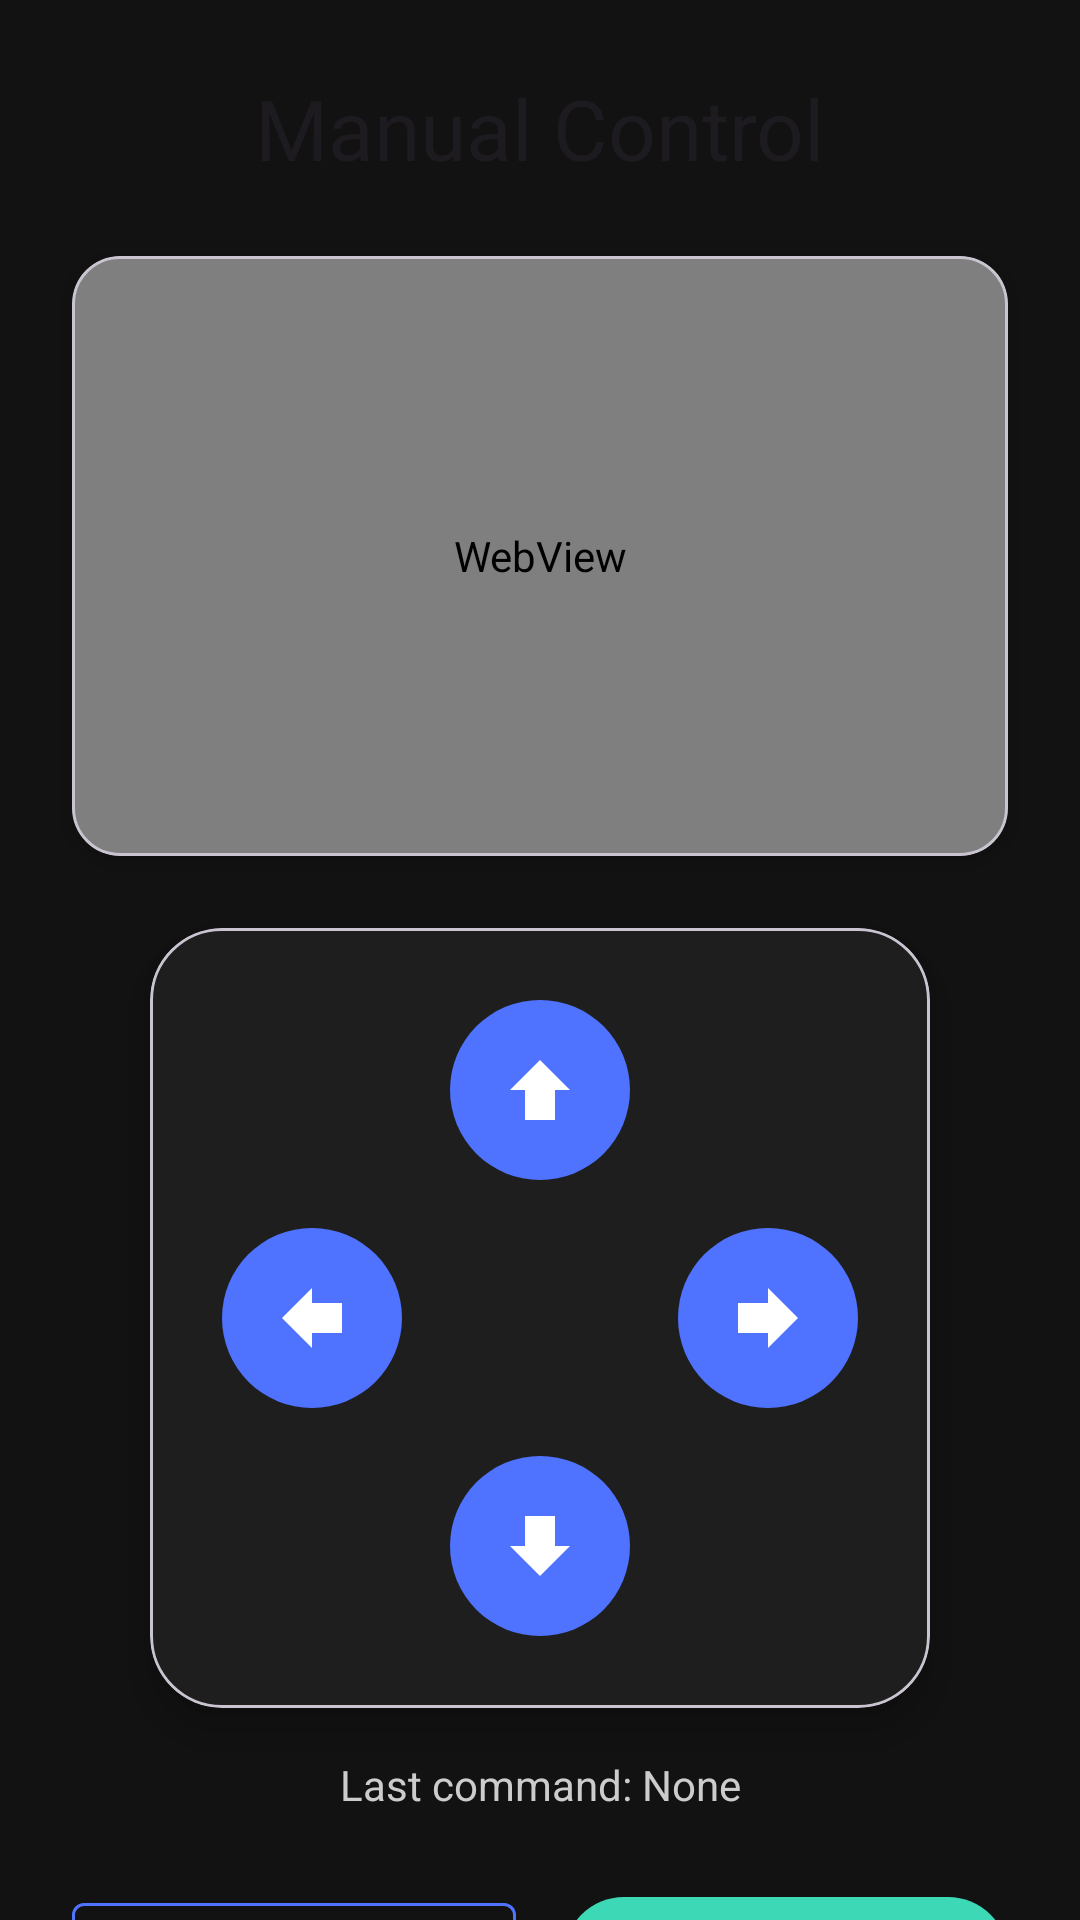

The Android layout XML behind this screen, and the referenced resources:
<!-- AndroidManifest.xml: application theme Theme.Autonomous_Delivery_Robot -->
<!-- res/layout/activity_control.xml -->
<?xml version="1.0" encoding="utf-8"?>
<androidx.constraintlayout.widget.ConstraintLayout
    xmlns:android="http://schemas.android.com/apk/res/android"
    xmlns:app="http://schemas.android.com/apk/res-auto"
    android:layout_width="match_parent"
    android:layout_height="match_parent"
    android:background="@color/background">

    <TextView
        android:id="@+id/titleTextView"
        android:layout_width="wrap_content"
        android:layout_height="wrap_content"
        android:layout_marginTop="24dp"
        android:text="Manual Control"
        android:textAppearance="?attr/textAppearanceHeadlineMedium"
        app:layout_constraintEnd_toEndOf="parent"
        app:layout_constraintStart_toStartOf="parent"
        app:layout_constraintTop_toTopOf="parent" />

    
    <com.google.android.material.card.MaterialCardView
        android:id="@+id/cameraCardView"
        android:layout_width="0dp"
        android:layout_height="200dp"
        android:layout_marginStart="24dp"
        android:layout_marginTop="24dp"
        android:layout_marginEnd="24dp"
        app:cardBackgroundColor="@color/surface"
        app:cardCornerRadius="16dp"
        app:cardElevation="4dp"
        app:layout_constraintEnd_toEndOf="parent"
        app:layout_constraintStart_toStartOf="parent"
        app:layout_constraintTop_toBottomOf="@+id/titleTextView">

        <WebView
            android:id="@+id/cameraView"
            android:layout_width="match_parent"
            android:layout_height="match_parent"
            android:clipToOutline="true" />

    </com.google.android.material.card.MaterialCardView>

    
    <com.google.android.material.button.MaterialButton
        android:id="@+id/btnStartRecording"
        android:layout_width="0dp"
        android:layout_height="wrap_content"
        android:layout_marginStart="24dp"
        android:layout_marginTop="16dp"
        android:layout_marginEnd="24dp"
        android:text="Start Recording"
        android:visibility="gone"
        app:backgroundTint="@color/success"
        app:icon="@android:drawable/ic_media_play"
        app:layout_constraintEnd_toEndOf="parent"
        app:layout_constraintStart_toStartOf="parent"
        app:layout_constraintTop_toBottomOf="@+id/cameraCardView" />

    <com.google.android.material.button.MaterialButton
        android:id="@+id/btnEndRecording"
        android:layout_width="0dp"
        android:layout_height="wrap_content"
        android:layout_marginStart="24dp"
        android:layout_marginTop="16dp"
        android:layout_marginEnd="24dp"
        android:text="End Recording"
        android:visibility="gone"
        app:backgroundTint="@color/error"
        app:icon="@android:drawable/ic_media_pause"
        app:layout_constraintEnd_toEndOf="parent"
        app:layout_constraintStart_toStartOf="parent"
        app:layout_constraintTop_toBottomOf="@+id/cameraCardView" />

    
    <com.google.android.material.card.MaterialCardView
        android:id="@+id/controlPadCard"
        android:layout_width="wrap_content"
        android:layout_height="wrap_content"
        android:layout_marginTop="24dp"
        app:cardBackgroundColor="@color/surface"
        app:cardCornerRadius="24dp"
        app:cardElevation="8dp"
        app:layout_constraintEnd_toEndOf="parent"
        app:layout_constraintStart_toStartOf="parent"
        app:layout_constraintTop_toBottomOf="@+id/btnStartRecording">

        <LinearLayout
            android:layout_width="wrap_content"
            android:layout_height="wrap_content"
            android:orientation="vertical"
            android:padding="24dp">

            
            <com.google.android.material.button.MaterialButton
                android:id="@+id/btnForward"
                android:layout_width="60dp"
                android:layout_height="60dp"
                android:layout_gravity="center_horizontal"
                android:insetLeft="0dp"
                android:insetTop="0dp"
                android:insetRight="0dp"
                android:insetBottom="0dp"
                app:cornerRadius="30dp"
                app:icon="@drawable/ic_arrow_up"
                app:iconGravity="textStart"
                app:iconPadding="0dp"
                app:iconSize="30dp" />

            
            <LinearLayout
                android:layout_width="wrap_content"
                android:layout_height="wrap_content"
                android:layout_marginTop="16dp"
                android:layout_marginBottom="16dp"
                android:orientation="horizontal">

                <com.google.android.material.button.MaterialButton
                    android:id="@+id/btnLeft"
                    android:layout_width="60dp"
                    android:layout_height="60dp"
                    android:layout_marginEnd="16dp"
                    android:insetLeft="0dp"
                    android:insetTop="0dp"
                    android:insetRight="0dp"
                    android:insetBottom="0dp"
                    app:cornerRadius="30dp"
                    app:icon="@drawable/ic_arrow_left"
                    app:iconGravity="textStart"
                    app:iconPadding="0dp"
                    app:iconSize="30dp" />

                
                <View
                    android:layout_width="60dp"
                    android:layout_height="60dp" />

                <com.google.android.material.button.MaterialButton
                    android:id="@+id/btnRight"
                    android:layout_width="60dp"
                    android:layout_height="60dp"
                    android:layout_marginStart="16dp"
                    android:insetLeft="0dp"
                    android:insetTop="0dp"
                    android:insetRight="0dp"
                    android:insetBottom="0dp"
                    app:cornerRadius="30dp"
                    app:icon="@drawable/ic_arrow_right"
                    app:iconGravity="textStart"
                    app:iconPadding="0dp"
                    app:iconSize="30dp" />
            </LinearLayout>

            
            <com.google.android.material.button.MaterialButton
                android:id="@+id/btnBack"
                android:layout_width="60dp"
                android:layout_height="60dp"
                android:layout_gravity="center_horizontal"
                android:insetLeft="0dp"
                android:insetTop="0dp"
                android:insetRight="0dp"
                android:insetBottom="0dp"
                app:cornerRadius="30dp"
                app:icon="@drawable/ic_arrow_down"
                app:iconGravity="textStart"
                app:iconPadding="0dp"
                app:iconSize="30dp" />
        </LinearLayout>
    </com.google.android.material.card.MaterialCardView>

    
    <TextView
        android:id="@+id/txtLastCommand"
        android:layout_width="wrap_content"
        android:layout_height="wrap_content"
        android:layout_marginTop="16dp"
        android:text="Last command: None"
        android:textColor="@color/on_surface_medium"
        app:layout_constraintEnd_toEndOf="parent"
        app:layout_constraintStart_toStartOf="parent"
        app:layout_constraintTop_toBottomOf="@+id/controlPadCard" />

    
    <LinearLayout
        android:id="@+id/functionButtonsLayout"
        android:layout_width="0dp"
        android:layout_height="wrap_content"
        android:layout_marginStart="24dp"
        android:layout_marginTop="24dp"
        android:layout_marginEnd="24dp"
        android:orientation="horizontal"
        app:layout_constraintEnd_toEndOf="parent"
        app:layout_constraintStart_toStartOf="parent"
        app:layout_constraintTop_toBottomOf="@+id/txtLastCommand">

        <com.google.android.material.button.MaterialButton
            android:id="@+id/btnVoiceControl"
            style="@style/Widget.MaterialComponents.Button.OutlinedButton"
            android:layout_width="0dp"
            android:layout_height="wrap_content"
            android:layout_marginEnd="8dp"
            android:layout_weight="1"
            android:text="Voice"
            app:icon="@android:drawable/ic_btn_speak_now"
            app:iconTint="@color/primary"
            app:strokeColor="@color/primary" />

        <com.google.android.material.button.MaterialButton
            android:id="@+id/btnTurbo"
            android:layout_width="0dp"
            android:layout_height="wrap_content"
            android:layout_marginStart="8dp"
            android:layout_weight="1"
            android:text="Turbo Off"
            app:backgroundTint="@color/secondary_variant" />
    </LinearLayout>

    
    <com.google.android.material.button.MaterialButton
        android:id="@+id/btnTiltControl"
        android:layout_width="0dp"
        android:layout_height="wrap_content"
        android:layout_marginStart="24dp"
        android:layout_marginTop="16dp"
        android:layout_marginEnd="24dp"
        android:text="Tilt Control"
        app:icon="@android:drawable/ic_menu_rotate"
        app:layout_constraintEnd_toEndOf="parent"
        app:layout_constraintStart_toStartOf="parent"
        app:layout_constraintTop_toBottomOf="@+id/functionButtonsLayout"
        style="@style/Widget.MaterialComponents.Button.OutlinedButton" />

</androidx.constraintlayout.widget.ConstraintLayout>
<!-- resources referenced by this layout -->
<resources>
  <color name="background">#121212</color>
  <color name="error">#CF6679</color>
  <color name="on_surface_medium">#CCCCCC</color>
  <color name="primary">#4F73FF</color>
  <color name="secondary_variant">#3DD8B6</color>
  <color name="success">#4CAF50</color>
  <color name="surface">#1E1E1E</color>
  <!-- drawable ic_arrow_down (drawable) -->
  <vector xmlns:android="http://schemas.android.com/apk/res/android"
      android:width="28dp"
      android:height="28dp"
      android:viewportWidth="24"
      android:viewportHeight="24">
      <path
          android:fillColor="#FFFFFF"
          android:pathData="M12,20l8,-8h-4V4H8v8H4L12,20z" />
  </vector>
  <!-- drawable ic_arrow_left (drawable) -->
  <vector xmlns:android="http://schemas.android.com/apk/res/android"
      android:width="28dp"
      android:height="28dp"
      android:viewportWidth="24"
      android:viewportHeight="24">
      <path
          android:fillColor="#FFFFFF"
          android:pathData="M4,12l8,8v-4h8V8h-8V4L4,12z" />
  </vector>
  <!-- drawable ic_arrow_right (drawable) -->
  <vector xmlns:android="http://schemas.android.com/apk/res/android"
      android:width="28dp"
      android:height="28dp"
      android:viewportWidth="24"
      android:viewportHeight="24">
      <path
          android:fillColor="#FFFFFF"
          android:pathData="M20,12l-8,-8v4H4v8h8v4L20,12z" />
  </vector>
  <!-- drawable ic_arrow_up (drawable) -->
  <vector xmlns:android="http://schemas.android.com/apk/res/android"
      android:width="28dp"
      android:height="28dp"
      android:viewportWidth="24"
      android:viewportHeight="24">
      <path
          android:fillColor="#FFFFFF"
          android:pathData="M12,4L4,12h4v8h8v-8h4L12,4z" />
  </vector>
  <style name="Theme.Autonomous_Delivery_Robot" parent="Base.Theme.Autonomous_Delivery_Robot" />
  <style name="Base.Theme.Autonomous_Delivery_Robot" parent="Theme.Material3.DayNight.NoActionBar">
          
          <item name="colorPrimary">@color/primary</item>
      </style>
</resources>
